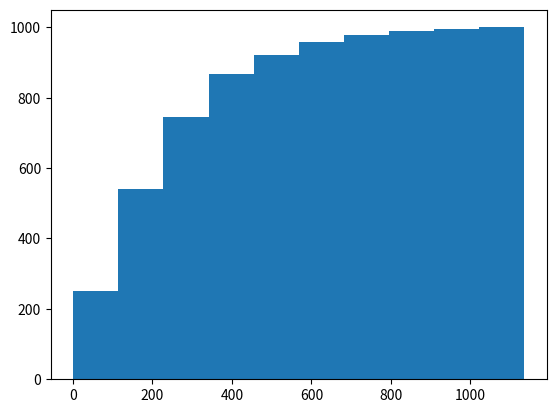

This chart was generated by the following Python code: (Note: this script raises an exception after producing the figure.)
import numpy as np
import scipy.stats as stats
import matplotlib.pyplot as plt
import heapq
import math

#Task 1

P = np.matrix([[0.9915,0.005,0.0025,0,0.001],
               [0,0.986,0.005,0.004,0.005],
               [0,0,0.992,0.003,0.005],
               [0,0,0,0.991,0.009],
               [0,0,0,0,1]])
n=len(P)
#1 timestep = 1 month; sim 1000 women; start state 1;
cdf=np.zeros((n,n+1))
for i in range(0,n):
    for j in range(1,n+1):
        cdf[i,j] = cdf[i,j-1]+P[i,j-1]

women=1000
survival_times=[0]*women
local_count=0
for i in range(0,women):
    local_cancer=False
    t=0
    X=[0]
    while X[-1]!=4:
        U=np.random.uniform(0,1)
        for j in range(1,n+1):
            if cdf[X[t],j-1]<U and U<=cdf[X[t],j]: #Crude check
                X.append(j-1)
                if j-1==1: #If state 2 reached
                    local_cancer=True
        t+=1
    if local_cancer==True:
        local_count+=1
    survival_times[i]=(len(X)-1)
    
#Until death; hist of lifetime dist; 
plt.figure(1)
plt.hist(survival_times,cumulative = True,normed=True)
plt.xlabel("Survival_time")
plt.ylabel("#Women")
plt.title("Survival time distribution for 1000 women")
#Cancer eventually reappear locally?
proportion = local_count/women*100

#Verify with analytical; Use p_t=p_0(P**t)
p_0 = np.array([1,0,0,0,0])

max_t=max(survival_times)
death_prop=[0]*max_t
death_prop[0]=p_0[4]
p_t=p_0
for tt in range(1,max_t):
    p_t = p_t*P
    death_prop[tt]=p_t[0,4]
plt.plot(list(range(0,max_t)),death_prop)